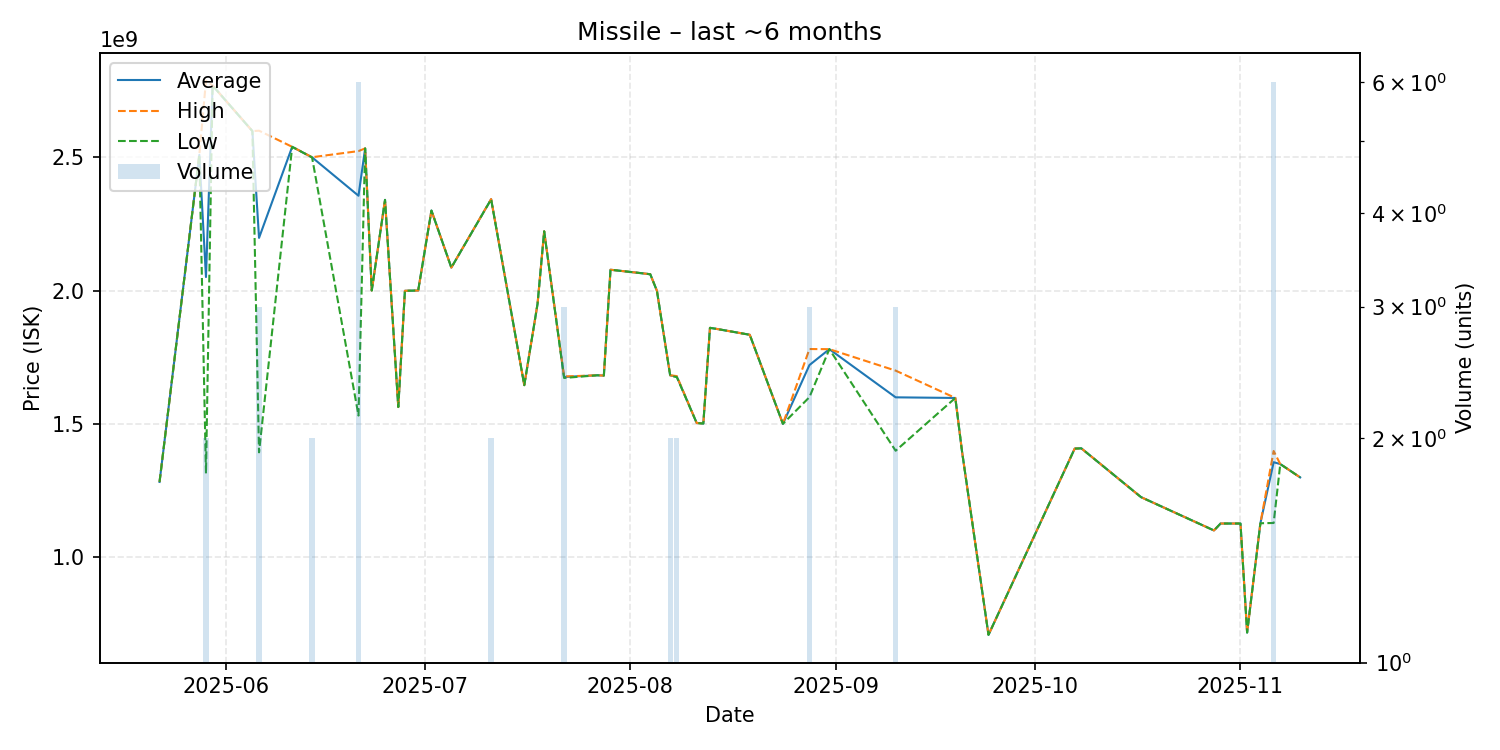

Source data for this figure (header and first rows):
date, average, highest, lowest, order_count, volume
2025-05-22, 1282000000, 1282000000, 1282000000, 1, 1
2025-05-28, 2509000000, 2509000000, 2509000000, 1, 1
2025-05-29, 2050500000, 2787000000, 1314000000, 2, 2
2025-05-30, 2769000000, 2769000000, 2769000000, 1, 1
2025-06-05, 2598000000, 2598000000, 2598000000, 1, 1
2025-06-06, 2197333333, 2599500000, 1393000000, 3, 3
2025-06-11, 2539000000, 2539000000, 2539000000, 1, 1
2025-06-14, 2499500000, 2500000000, 2499000000, 2, 2
2025-06-21, 2355500000, 2523000000, 1531000000, 6, 6
2025-06-22, 2533000000, 2533000000, 2533000000, 1, 1
2025-06-23, 2000000000, 2000000000, 2000000000, 1, 1
2025-06-25, 2340000000, 2340000000, 2340000000, 1, 1
2025-06-27, 1563000000, 1563000000, 1563000000, 1, 1
2025-06-28, 1999000000, 1999000000, 1999000000, 1, 1
2025-06-30, 2000000000, 2000000000, 2000000000, 1, 1
2025-07-02, 2300000000, 2300000000, 2300000000, 1, 1
2025-07-05, 2086000000, 2086000000, 2086000000, 1, 1
2025-07-11, 2342500000, 2343000000, 2342000000, 2, 2
2025-07-16, 1645000000, 1645000000, 1645000000, 1, 1
2025-07-18, 1950000000, 1950000000, 1950000000, 1, 1
2025-07-19, 2222000000, 2222000000, 2222000000, 1, 1
2025-07-22, 1675666667, 1677500000, 1672000000, 3, 3
2025-07-27, 1682000000, 1682000000, 1682000000, 1, 1
2025-07-28, 1681000000, 1681000000, 1681000000, 1, 1
2025-07-29, 2078000000, 2078000000, 2078000000, 1, 1
2025-08-03, 2064000000, 2064000000, 2064000000, 1, 1
2025-08-04, 2061000000, 2061000000, 2061000000, 1, 1
2025-08-05, 1999000000, 1999000000, 1999000000, 1, 1
2025-08-07, 1681500000, 1682000000, 1681000000, 2, 2
2025-08-08, 1677000000, 1679000000, 1675000000, 2, 2
2025-08-11, 1503000000, 1503000000, 1503000000, 1, 1
2025-08-12, 1501000000, 1501000000, 1501000000, 1, 1
2025-08-13, 1860000000, 1860000000, 1860000000, 1, 1
2025-08-14, 1856000000, 1856000000, 1856000000, 1, 1
2025-08-19, 1834000000, 1834000000, 1834000000, 1, 1
2025-08-24, 1500000000, 1500000000, 1500000000, 1, 1
2025-08-28, 1720333333, 1780500000, 1600000000, 3, 3
2025-08-31, 1780000000, 1780000000, 1780000000, 1, 1
2025-09-10, 1599333333, 1699500000, 1399000000, 3, 3
2025-09-19, 1597000000, 1597000000, 1597000000, 1, 1
2025-09-20, 1398000000, 1398000000, 1398000000, 1, 1
2025-09-24, 708300000, 708300000, 708300000, 1, 1
2025-10-07, 1407000000, 1407000000, 1407000000, 1, 1
2025-10-08, 1408000000, 1408000000, 1408000000, 1, 1
2025-10-17, 1225000000, 1225000000, 1225000000, 1, 1
2025-10-28, 1100000000, 1100000000, 1100000000, 1, 1
2025-10-29, 1126000000, 1126000000, 1126000000, 1, 1
2025-11-01, 1126000000, 1126000000, 1126000000, 1, 1
2025-11-02, 716900000, 716900000, 716900000, 1, 1
2025-11-04, 1127000000, 1127000000, 1127000000, 1, 1
2025-11-06, 1356000000, 1398000000, 1128000000, 6, 6
2025-11-07, 1349000000, 1349000000, 1349000000, 1, 1
2025-11-10, 1299000000, 1299000000, 1299000000, 1, 1
